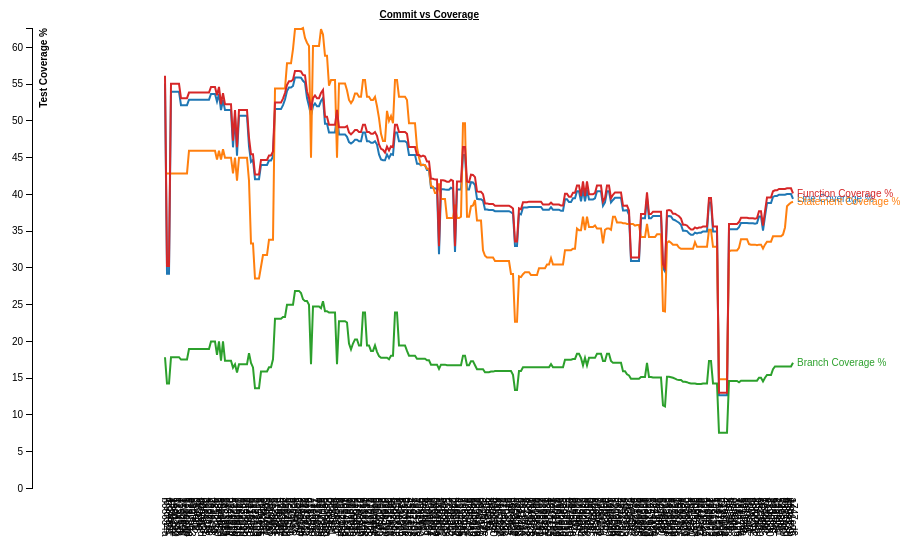
D3 v3 page, settled after 480 driven frames (8 s of simulated time); the page loaded 1 data file(s).




        // Could refactor this to make it more programmatic
        // 1. Set Margins: Recommended by one of the creators of D3 - https://bl.ocks.org/mbostock/3019563
        var margin = { top: 20, right: 80, bottom: 50, left: 50 };
        var width = 960 - margin.left - margin.right;
        var height = 500 - margin.top - margin.bottom;
        var aspectRatio = width/height;

        // Made it more responsive using this example:
        // TUTORIAL: http://bl.ocks.org/enactdev/a647e60b209e67602304
        function changeAspectRatio() {
            clientWidth = window.innerWidth;
            clientHeight = window.innerHeight;
            clientAspectRatio = clientWidth / clientHeight;

            if (clientAspectRatio > aspectRatio) {
                h = clientHeight;
                w = h * aspectRatio;
            } else {
                w = clientWidth;
                h = w / aspectRatio;
            }

            width = w - margin.left - margin.right;
            height = h - margin.top - margin.bottom;

        };

        changeAspectRatio();
        
        function renderChart() {
        // 2. Create SVG - Scalable Vector Graphics
        // NOTE: Can add more svgs for multiple graphs displayed
        var svg = d3.select("body").append("svg")
            .attr("width", width + margin.left + margin.right)
            .attr("height", height + margin.top + margin.bottom)
            .append("g")
            .attr("transform", "translate(" + margin.left + "," + margin.top + ")");

        // Sets the actual scaling of the bars with regards to x-axis
        var xLine = d3.scale.ordinal().rangeRoundPoints([0, width], .2);
        // Sets the scaling of the full y-axis chart
        var y = d3.scale.linear().range([height, 0]);

        // Sets both the axis orientation (where to render them)
        var xAxis = d3.svg.axis().scale(xLine).orient("bottom");
        var yAxis = d3.svg.axis().scale(y).orient("left");

        // 4. Set colours of the bars
        var color = d3.scale.category10();

        // 5. Load Data: https://d3-wiki.readthedocs.io/zh_CN/master/CSV/
        
            d3.csv("../data/coverage.csv", function (error, data) {
                if (error) throw error;

                // 6. Get column header names
                var headers = d3.keys(data[0]).filter(function (key) {
                    return key !== "Commit";
                });

                //7. Remove rows without any coverage information
                data = data.filter(function (d) {
                    if (typeof d["Branch Coverage %"] === 'undefined' ||
                        typeof d["Line Coverage %"] === 'undefined' ||
                        typeof d["Statement Coverage %"] === 'undefined' ||
                        typeof d["Function Coverage %"] === 'undefined') {
                        return false;
                    }
                    return true;
                });

                //7b. Wrangle data for line charting
                var coverages = headers.map(function(type) {
                    return {
                        type: type,
                        values: data.map(function(d) {
                            return {
                                commit: d.Commit.substring(0, 7),
                                percentage: +d[type]
                            };
                        })
                    }
                });

                // 8. Common pattern used in many examples for v3 and v4. Set the domain ranges here. 
                // https://jaketrent.com/post/use-d3-rangebands/
                xLine.domain(data.map(function (d) { return d.Commit.substring(0, 7); }));
                y.domain([0, d3.max(coverages, function (d) { return d3.max(d.values, function (d) { return d.percentage; }); })]);

                // 9. Renders the x-axis
                svg.append("g")
                    .attr("class", "x axis")
                    .attr("transform", "translate(0," + height + ")")
                    .call(xAxis)
                    .selectAll("text")
                    .attr("y", 0)
                    .attr("x", 9)
                    .attr("dy", ".35em")
                    .attr("transform", "rotate(90)")
                    .style("text-anchor", "start");

                svg.append("g")
                    .append("text")
                    .attr("x", width / 2)
                    .attr("y", -10)
                    .attr("transform", "rotate(0)")
                    .style('font', "20 px helvetica")
                    .style("font-weight", "bold")
                    .style("text-anchor", "end")
                    .style("text-decoration", "underline")
                    .text("Commit vs Coverage");

                // 10. Renders the y-axis
                svg.append("g")
                    .attr("class", "y axis")
                    .call(yAxis);

                // 11. Formats the title for the label on the y-axis
                svg.append("g")
                    .append("text")
                    .attr("y", 15)
                    .attr("transform", "rotate(-90)")
                    .style("font-weight", "bold")
                    .style("text-anchor", "end")
                    .text("Test Coverage %");

                // 12. Renders Data in our dataset, with DOM elements being mapped.
                // Based on https://www.d3-graph-gallery.com/graph/line_several_group.html
                // and https://bl.ocks.org/salvob41/df700ff6bbeed285de043955785775c5
                var lines = svg.selectAll(".line")
                    .data(coverages)
                    .enter().append("g")
                
                lines.append("path")
                        .attr("fill", "none")
                        .attr("stroke", function(d){ return color(d.type) })
                        .attr("stroke-width", 2)
                        .attr("d", function(d) {
                            return d3.svg.line()
                                .x(function(d) { return xLine(d.commit); })
                                .y(function(d) { return y(d.percentage); })
                                (d.values)
                        });
                
                lines.append("text")
                    .datum(function(d) { return {type: d.type, value: d.values[d.values.length - 1]}; })
                    .attr("transform", function(d) { return "translate(" + xLine(d.value.commit) + "," + y(d.value.percentage) + ")"; })
                    .attr("x", 4)
                    .attr("dy", ".35em")
                    .attr("fill", function(d){ return color(d.type) })
                    .text(function(d) { return d.type; })
                
            })
        };

        renderChart();

        // Again, using the example: http://bl.ocks.org/enactdev/a647e60b209e67602304
        var resizeTimer;
        window.onresize = function (event) {
            clearTimeout(resizeTimer);
            resizeTimer = setTimeout(function () {
                var s = d3.selectAll('svg');
                s = s.remove();
                changeAspectRatio();
                renderChart();
            }, 100);
        }


    

### data: ../data/coverage.csv
Commit, Line Coverage %, Statement Coverage %, Branch Coverage %, Function Coverage %
406d5f5159ab709d66a6215aae0dda70d80d7e14, 
781e3113292335cfa22fd5b4635eedda272c2c99, 
2320e99e952323f6c1824f2616091779f19d67bd, 
b984505b6772e9f24410471f11844f8c7c13d0b8, 
d7858e18c396c3f382d7e5308c68a653d7e543c3, 
83ad2aa44fccc568ff6b9b058d260aca49977653, 
d95951d586b25327e5bc1e2d581a06547677560f, 
090937986e39dc9fa2151f8e24742bb60ef9584b, 
79e2989125acf1cf4443fa793cc0518b90e7c3d9, 
2a5b51d7cdc6a5a995fd1d67d33840af037ebdb9, 
c1ecffb48301891b6bde2f8c10f2230e7da87e41, 
e779e4a8264daf3d4165e35e0ce7c11310c0ca8c, 
b83ffe2ae77bfc6a7fd49255c31820581d1286fe, 
7d935eca6c5e707a7d6a981b1ad4f551e8d4545f, 
eb60f31d083239f758c34a4ebf8e5794671073ef, 
081788aba567676250f5af007a52eb2f0dff9d85, 
ef5c656fc7e6f3502241fdc5d757d73eb8bafc07, 
b08634a83bd8e3b8ba02956c64d0c7c99fe2a116, 55.08, 42.86, 17.86, 56.14, 
f59d82432f7e365a6b59f72ded093928c3c7185e, 29.2, 42.86, 14.29, 30.28, 
1c24a018d2a268ec182850827a0294bd34f151c7, 29.2, 42.86, 14.29, 30.28, 
4f81a539f35b5d4a8609f588e51a7ea82ec08ebb, 53.98, 42.86, 17.86, 55.05, 
19601d47060d49296aa87774c8ec6453b315a7ad, 53.98, 42.86, 17.86, 55.05, 
64da2100b416d7184ac7b4d685c91d5d202d3d60, 53.98, 42.86, 17.86, 55.05, 
1c343a6712a9cf5352d078568241c75c7e24d4b1, 53.98, 42.86, 17.86, 55.05, 
c0d2cc0fbd7e2597991b53ab2ef5d2d4db2525ee, 
adaafc6b3bb45af04261a8b7bdaf0a4ad5b73e26, 
6c9c60b4b47933deb7a185a092795ade29f00d25, 
6159f9545642d3301dc193886ae6e07d5a569c61, 53.98, 42.86, 17.86, 55.05, 
350c53619685c144eb4fccaa1eaa76386fa5d6d5, 52.14, 42.86, 17.54, 53.1, 
1c0be09494bf42341f5aa78f1ebb0e9dd140b1f5, 52.14, 42.86, 17.54, 53.1, 
5174f0119c08ee5caf8cc25fcf4764172dedc28c, 52.14, 42.86, 17.54, 53.1, 
533b3ab0d71d061c6731155cd5c7e2d4bffc0334, 52.14, 42.86, 17.54, 53.1, 
de784adc5a8fc6c4b7f43fd4951dbb784fe888d0, 
92a226a266fa8aaaf3bc25c3e945d6bcbba383dc, 52.89, 45.95, 18.97, 53.85, 
e067b83fecfab2b949ed2f8ac402180dd87d4148, 52.89, 45.95, 18.97, 53.85, 
51bfe72a05b2cd823eccf770359d0a26e58493e4, 52.89, 45.95, 18.97, 53.85, 
364f9f203bd9b689846fb8e03403ac53dc09c839, 52.89, 45.95, 18.97, 53.85, 
cf843f02c844816e6bf82ba454400d93497ef2c0, 52.89, 45.95, 18.97, 53.85, 
f87bfbd75e78db7911646e3dc5f1d4a936cd9e7d, 52.89, 45.95, 18.97, 53.85, 
d06ed3d20d516ffdfcd8c80d1adaff9989ddf575, 52.89, 45.95, 18.97, 53.85, 
6a3fad38f7d0dc37c4bf8e9dd4aa657959af1eb7, 52.89, 45.95, 18.97, 53.85, 
3ac4682e3f00a85460f2aa35cbbeab7e13dc7ade, 52.89, 45.95, 18.97, 53.85, 
b0261f5fbc85cbbe6e710bb5486b4ceb5140dcaa, 52.89, 45.95, 18.97, 53.85, 
42dcc11432d38556f55ee6754eb7ec93bac16ba5, 52.89, 45.95, 18.97, 53.85, 
3edbca3ec0e7af1bbea98511c647fa3b49afb0e5, 53.66, 45.95, 20, 54.62, 
5e1d1df02f58b5a68ed894ea897df20dae96a1ab, 
08182f66e40371b2587272c2dff8fe9bd11f511d, 53.66, 45.95, 20, 54.62, 
5d44771ccf70d1f5bc4f28c2ccbd4a485976f801, 
4e52f7a03ca3830987de85936a008a19f3a4ef65, 53.66, 45.95, 20, 54.62, 
396895975062238f314737d1650de4523b708b28, 52.63, 44.74, 18.18, 53.49, 
8fa4d418188a57fd54c6fb88c6c5c38740142d0d, 53.66, 45.95, 20, 54.62, 
e5a485defb0d5c570b8a97c2818d57f589e78040, 51.47, 44.74, 17.39, 52.27, 
668a851cf48f14e1b74b97f30405c713aa1688e7, 52.85, 46.15, 20, 53.78, 
9ac38196fbd09ec0e415b5916e16c1b733463256, 51.47, 45, 17.39, 52.27, 
c4078ddb0e0b8289db343460bcaea18c3eaf09f7, 51.47, 45, 17.39, 52.27, 
974b3e2036e7c15a28b8c9a8e067f0ccbddb6b67, 51.47, 45, 17.39, 52.27, 
5ac1518101225c85529a23931e788c8cd3b27ca0, 51.47, 45, 17.39, 52.27, 
432d38f4f9ac2156c99c46cffbf29eaf52c8dbbe, 46.41, 42.86, 16.44, 47.3, 
ea5686dfc12470fb8d11b9804f0cfb5c354d275a, 50.72, 45, 16.9, 51.49, 
04b9d2bcfab83ef124293ae6d10ff04726696c59, 45.28, 41.86, 15.79, 46.41, 
... 280 more rows